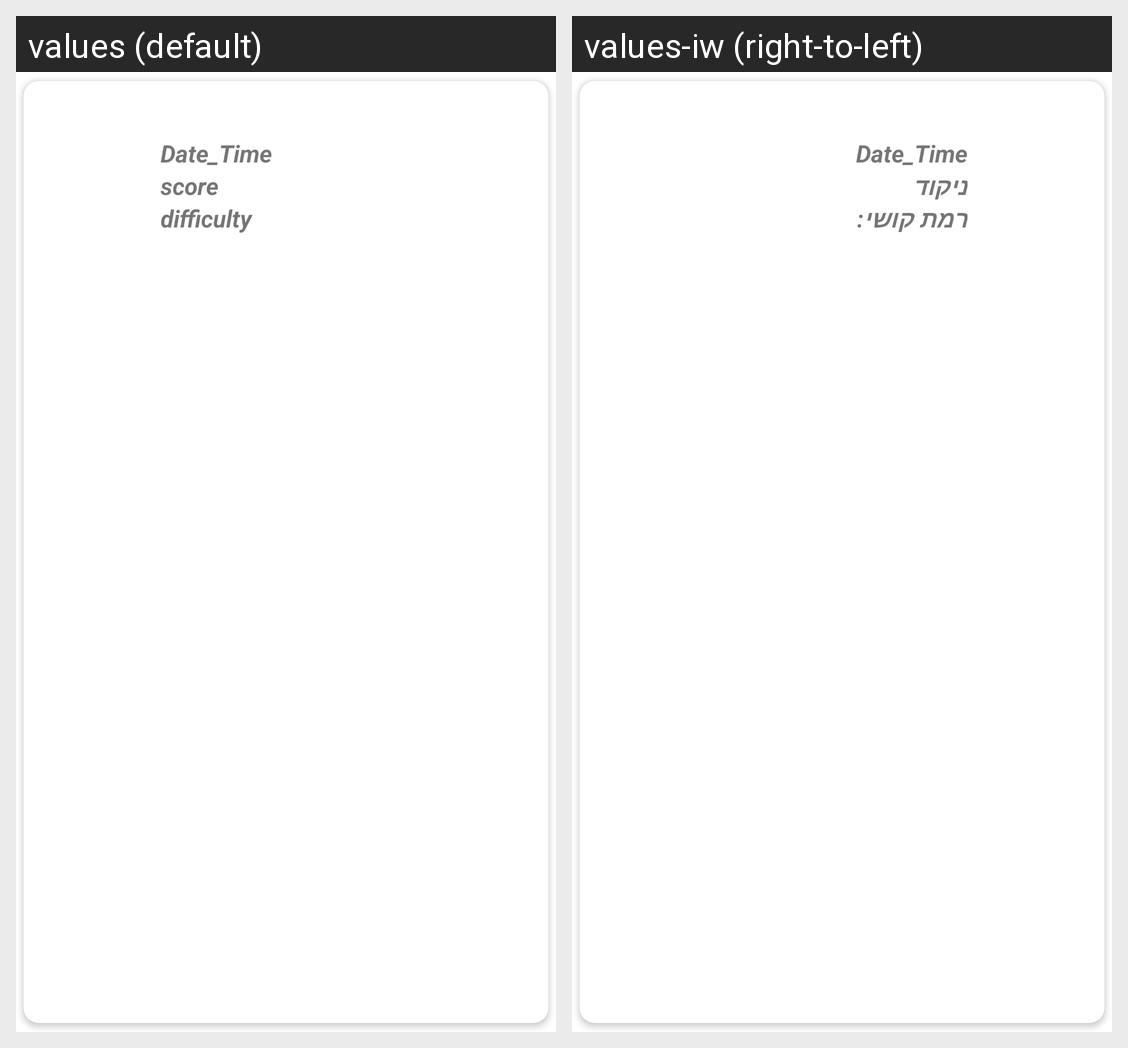

Strings drawn on this Android screen and how each of the app's shown locales translates them:
Android screen res/layout/card_view.xml rendered under 2 locales, left to right: values (default), values-iw (right-to-left). Device: Nexus 5 (rendered at 1080×1920; each locale shown at half size, 540×960, under a caption strip naming it); theme Theme.MathProject.
Strings drawn on this screen, with the default value and each locale's value (text and hints the layout hard-codes, and strings that could not be matched under every locale, appear in the picture but are not listed):

date_time
  values: Date_Time
  values-iw: Date_Time

score
  values: score
  values-iw: ניקוד

difficulty
  values: difficulty
  values-iw: רמת קושי:
